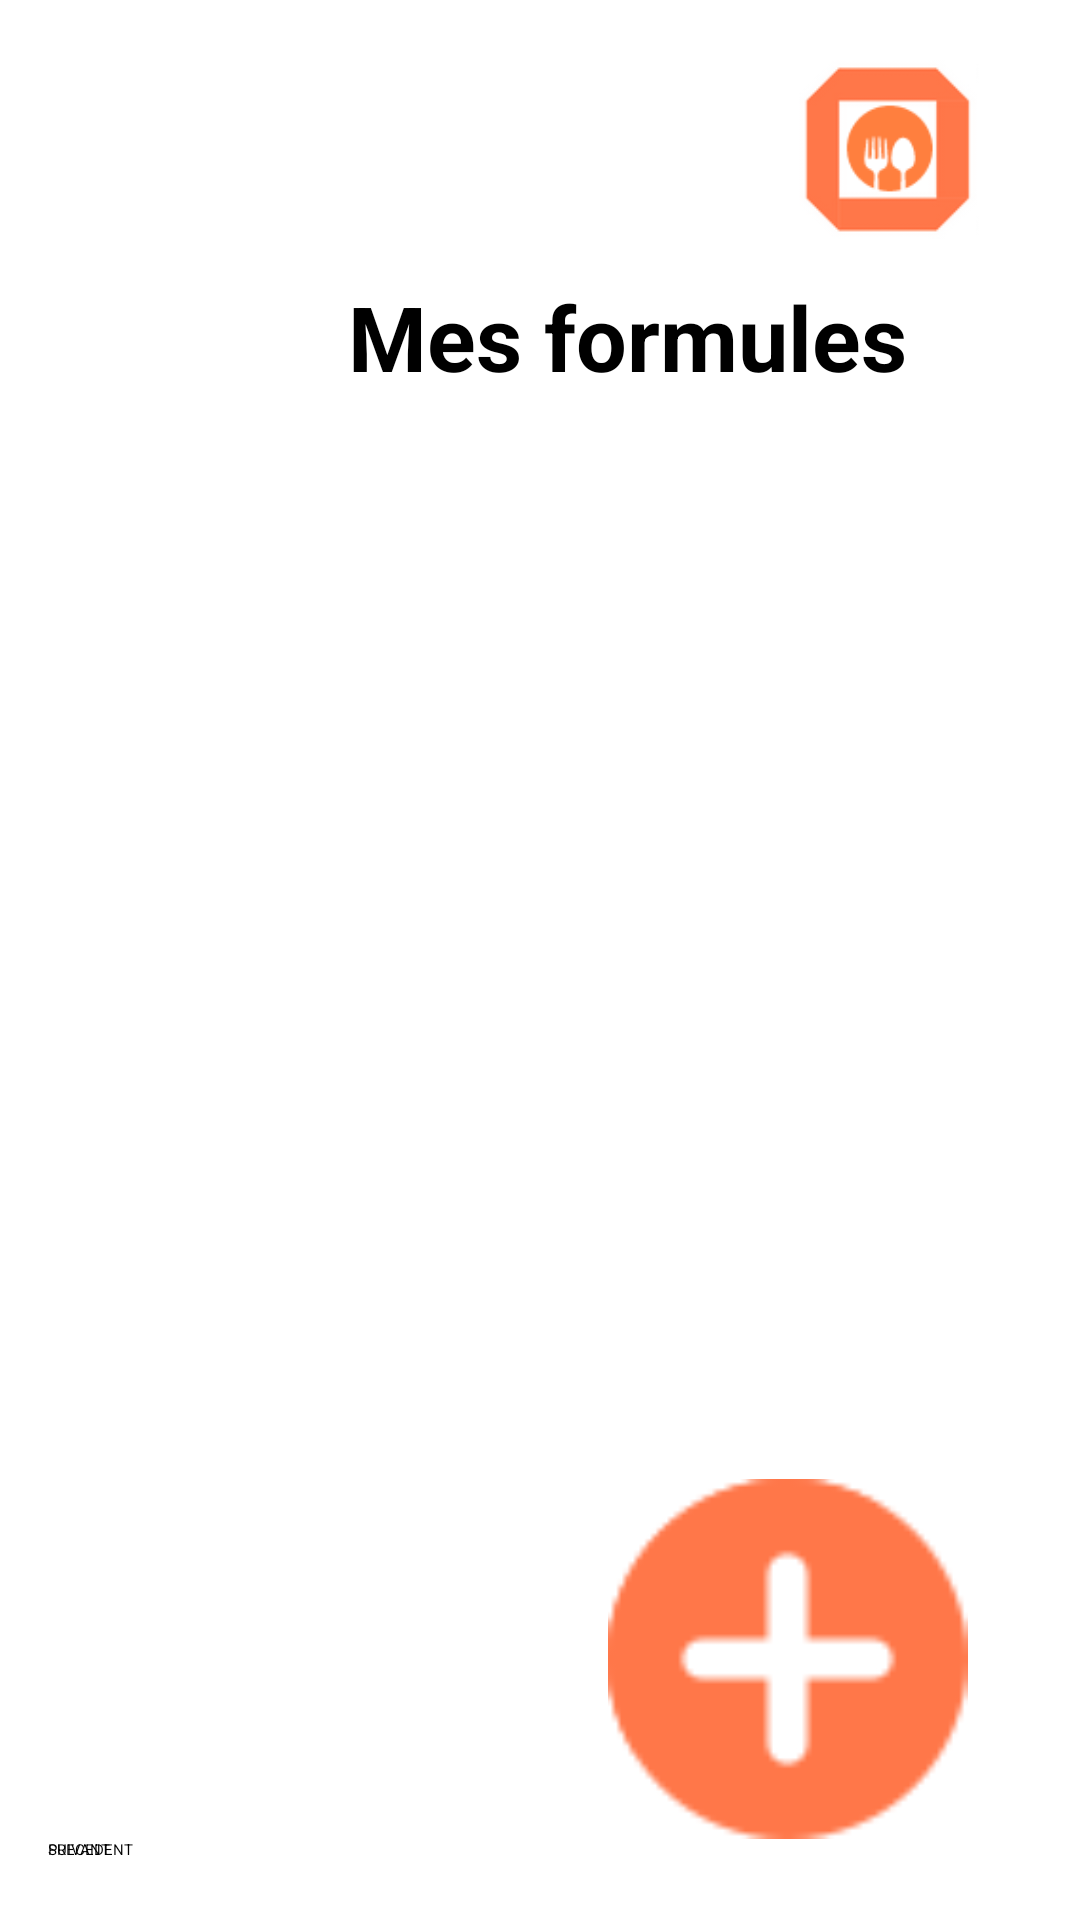

Layout XML and referenced resources for this Android screen:
<!-- AndroidManifest.xml: application theme Theme.OrderUp -->
<!-- res/layout/fragment_first.xml -->
<?xml version="1.0" encoding="utf-8"?>
<androidx.core.widget.NestedScrollView xmlns:android="http://schemas.android.com/apk/res/android"
    xmlns:app="http://schemas.android.com/apk/res-auto"
    xmlns:tools="http://schemas.android.com/tools"
    android:layout_width="match_parent"
    android:layout_height="match_parent"
    tools:context=".FirstFragment">

    <androidx.constraintlayout.widget.ConstraintLayout
        android:layout_width="match_parent"
        android:layout_height="match_parent"
        android:background="#FFFFFF"
        android:backgroundTint="@color/white"
        android:padding="16dp">

        

        <TextView
            android:id="@+id/textView2"
            android:layout_width="231dp"
            android:layout_height="42dp"
            android:layout_marginStart="100dp"
            android:layout_marginTop="76dp"
            android:text="Mes formules"
            android:textSize="30sp"
            android:textStyle="bold"
            app:layout_constraintStart_toStartOf="parent"
            app:layout_constraintTop_toTopOf="parent" />

        <ImageView
            android:id="@+id/imageView"
            android:layout_width="66dp"
            android:layout_height="63dp"
            android:layout_marginTop="2dp"
            android:layout_marginEnd="16dp"
            android:src="@drawable/logo"
            app:layout_constraintEnd_toEndOf="parent"
            app:layout_constraintTop_toTopOf="parent" />

        <ImageButton
            android:id="@+id/imageButton7"
            android:layout_width="145dp"
            android:layout_height="120dp"
            android:layout_marginTop="359dp"
            android:layout_marginEnd="9dp"
            android:background="@color/white"
            android:backgroundTint="@color/white"
            android:src="@drawable/plus"
            app:layout_constraintEnd_toEndOf="parent"
            app:layout_constraintTop_toBottomOf="@+id/textView2" />

        <androidx.constraintlayout.widget.ConstraintLayout
            android:layout_width="0dp"
            android:layout_height="80dp"
            app:layout_constraintBottom_toBottomOf="parent"
            app:layout_constraintEnd_toEndOf="parent"
            app:layout_constraintStart_toStartOf="parent"
            app:layout_constraintTop_toBottomOf="@+id/imageButton7">

            <Button
                android:id="@+id/btn_suivant"
                android:layout_width="wrap_content"
                android:layout_height="wrap_content"
                android:text="SUIVANT"
                android:textColorHighlight="#F44336"
                tools:layout_editor_absoluteX="245dp"
                tools:layout_editor_absoluteY="26dp" />

            <Button
                android:id="@+id/button"
                android:layout_width="wrap_content"
                android:layout_height="wrap_content"
                android:text="PRECEDENT"
                tools:layout_editor_absoluteX="25dp"
                tools:layout_editor_absoluteY="26dp" />
        </androidx.constraintlayout.widget.ConstraintLayout>

        

    </androidx.constraintlayout.widget.ConstraintLayout>
</androidx.core.widget.NestedScrollView>
<!-- resources referenced by this layout -->
<resources>
  <!-- drawable logo: png bitmap (drawable, 3565 bytes) -->
  <!-- drawable plus: png bitmap (drawable, 1668 bytes) -->
  <style name="Theme.OrderUp" parent="Base.Theme.OrderUp">
          
          <item name="android:navigationBarColor">@android:color/transparent</item>
          <item name="android:statusBarColor">@android:color/transparent</item>
          <item name="android:windowLightStatusBar">?attr/isLightTheme</item>
      </style>
  <!-- not gathered from this repository: default colours our renderer supplied (Android Studio template values) -->
  <color name="white">#FFFFFFFF</color>
</resources>
